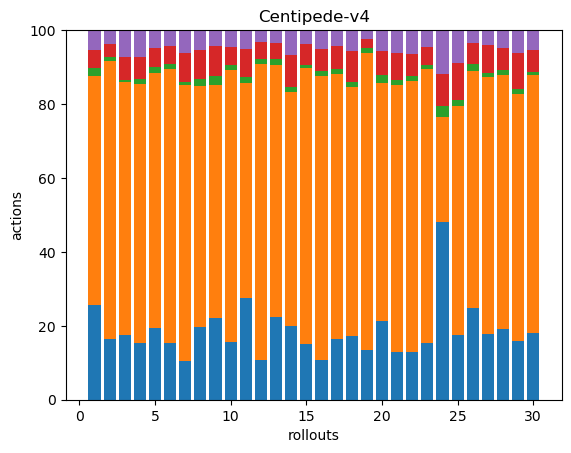

The table this chart was drawn from, first rows:
48, 116, 4, 9, 10, 0, 0, 0, 0, 0, 0, 0, 0, 0, 0, 0, 0, 0
51, 234, 3, 11, 12, 0, 0, 0, 0, 0, 0, 0, 0, 0, 0, 0, 0, 0
50, 194, 2, 17, 21, 0, 0, 0, 0, 0, 0, 0, 0, 0, 0, 0, 0, 0
36, 163, 3, 14, 17, 0, 0, 0, 0, 0, 0, 0, 0, 0, 0, 0, 0, 0
48, 172, 4, 13, 12, 0, 0, 0, 0, 0, 0, 0, 0, 0, 0, 0, 0, 0
35, 168, 3, 11, 10, 0, 0, 0, 0, 0, 0, 0, 0, 0, 0, 0, 0, 0
46, 330, 4, 35, 27, 0, 0, 0, 0, 0, 0, 0, 0, 0, 0, 0, 0, 0
40, 133, 4, 16, 11, 0, 0, 0, 0, 0, 0, 0, 0, 0, 0, 0, 0, 0
57, 162, 6, 21, 11, 0, 0, 0, 0, 0, 0, 0, 0, 0, 0, 0, 0, 0
45, 214, 4, 14, 13, 0, 0, 0, 0, 0, 0, 0, 0, 0, 0, 0, 0, 0
48, 101, 3, 13, 9, 0, 0, 0, 0, 0, 0, 0, 0, 0, 0, 0, 0, 0
40, 296, 5, 17, 12, 0, 0, 0, 0, 0, 0, 0, 0, 0, 0, 0, 0, 0
52, 159, 4, 10, 8, 0, 0, 0, 0, 0, 0, 0, 0, 0, 0, 0, 0, 0
39, 124, 3, 17, 13, 0, 0, 0, 0, 0, 0, 0, 0, 0, 0, 0, 0, 0
70, 345, 4, 26, 18, 0, 0, 0, 0, 0, 0, 0, 0, 0, 0, 0, 0, 0
41, 291, 5, 23, 19, 0, 0, 0, 0, 0, 0, 0, 0, 0, 0, 0, 0, 0
42, 183, 3, 16, 11, 0, 0, 0, 0, 0, 0, 0, 0, 0, 0, 0, 0, 0
43, 167, 3, 21, 14, 0, 0, 0, 0, 0, 0, 0, 0, 0, 0, 0, 0, 0
33, 199, 3, 6, 6, 0, 0, 0, 0, 0, 0, 0, 0, 0, 0, 0, 0, 0
46, 138, 5, 14, 12, 0, 0, 0, 0, 0, 0, 0, 0, 0, 0, 0, 0, 0
45, 250, 4, 26, 21, 0, 0, 0, 0, 0, 0, 0, 0, 0, 0, 0, 0, 0
40, 225, 4, 18, 20, 0, 0, 0, 0, 0, 0, 0, 0, 0, 0, 0, 0, 0
44, 212, 3, 14, 13, 0, 0, 0, 0, 0, 0, 0, 0, 0, 0, 0, 0, 0
49, 29, 3, 9, 12, 0, 0, 0, 0, 0, 0, 0, 0, 0, 0, 0, 0, 0
40, 141, 4, 23, 20, 0, 0, 0, 0, 0, 0, 0, 0, 0, 0, 0, 0, 0
56, 145, 4, 13, 8, 0, 0, 0, 0, 0, 0, 0, 0, 0, 0, 0, 0, 0
43, 169, 3, 18, 10, 0, 0, 0, 0, 0, 0, 0, 0, 0, 0, 0, 0, 0
39, 140, 3, 12, 10, 0, 0, 0, 0, 0, 0, 0, 0, 0, 0, 0, 0, 0
33, 139, 3, 20, 13, 0, 0, 0, 0, 0, 0, 0, 0, 0, 0, 0, 0, 0
48, 186, 2, 16, 14, 0, 0, 0, 0, 0, 0, 0, 0, 0, 0, 0, 0, 0
